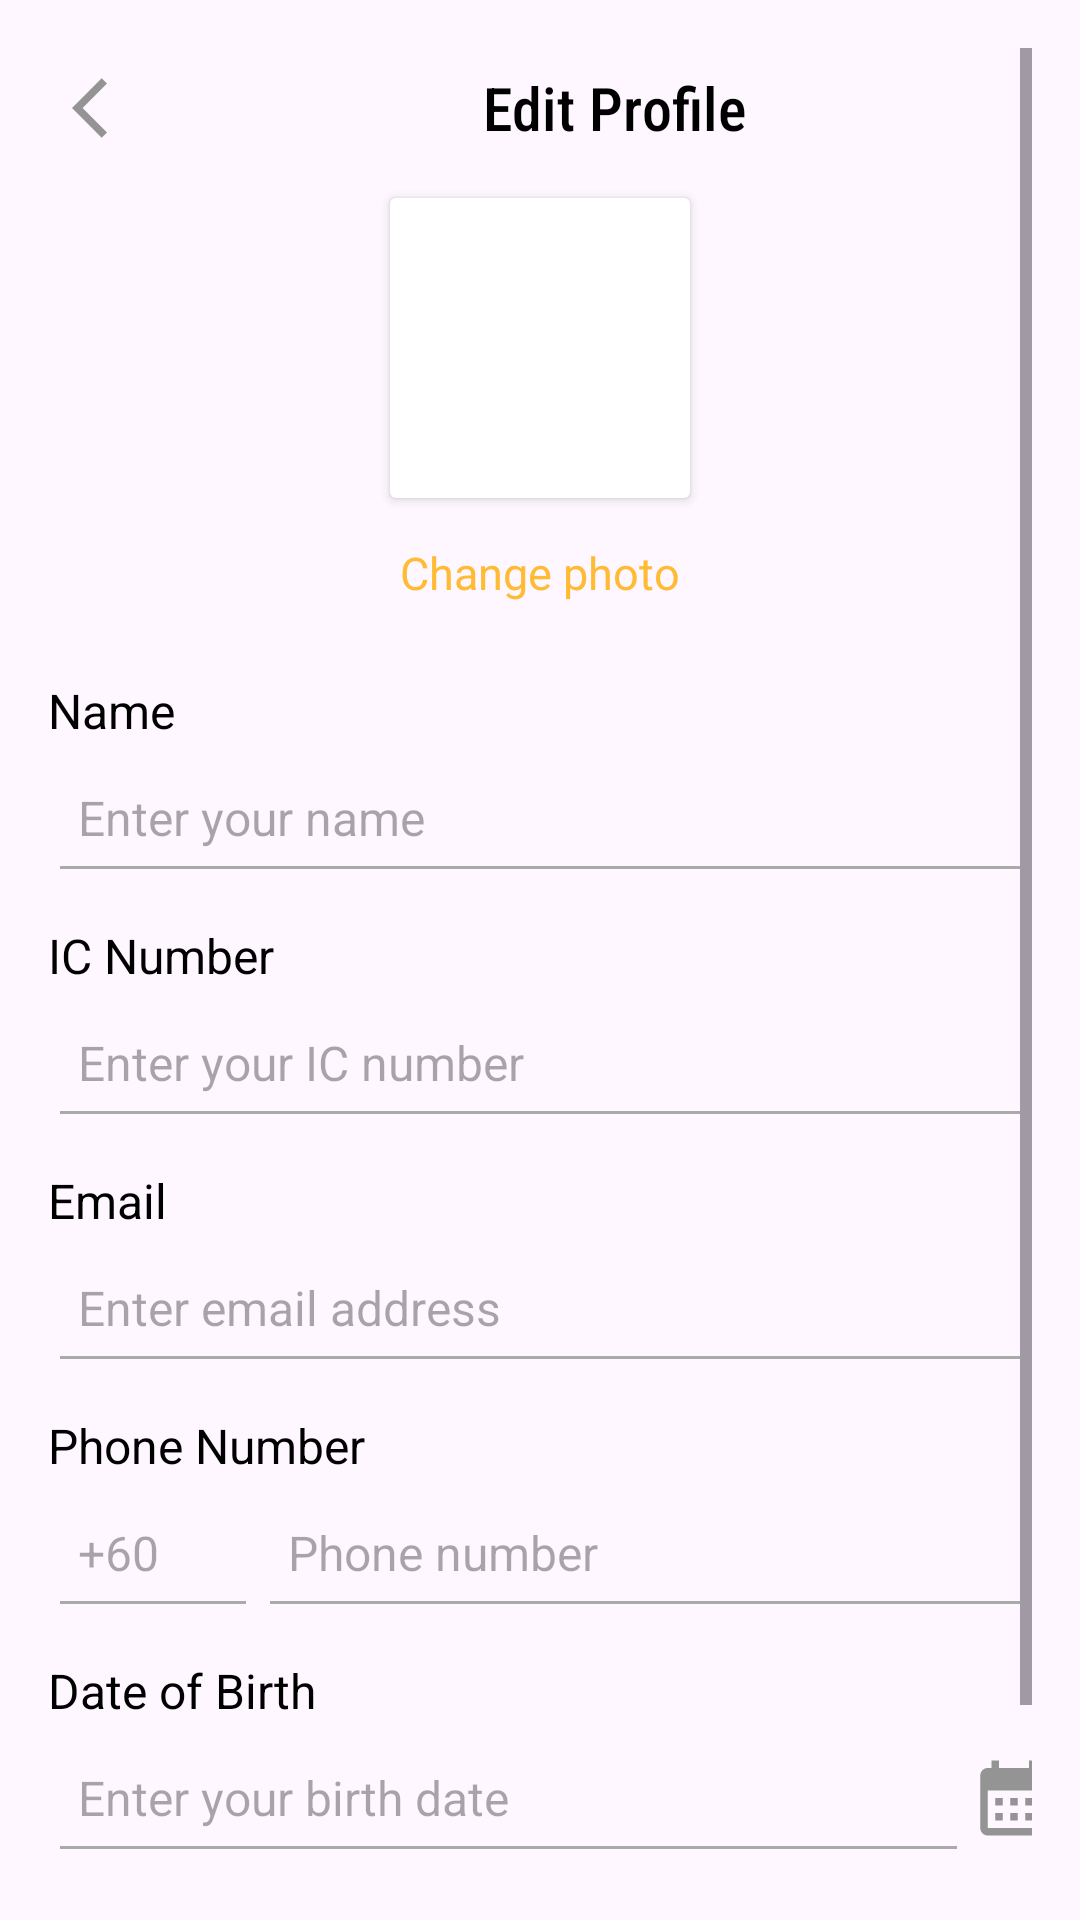

Here is an Android app screen rendered from its layout file. Give the layout XML and the strings, colors and styles it references.
<!-- AndroidManifest.xml: application theme Theme.Fixify -->
<!-- res/layout/activity_edit_profile.xml -->
<?xml version="1.0" encoding="utf-8"?>
<ScrollView
    xmlns:android="http://schemas.android.com/apk/res/android"
    android:layout_width="match_parent"
    android:layout_height="match_parent"
    android:padding="16dp">

    <LinearLayout
        android:layout_width="match_parent"
        android:layout_height="wrap_content"
        android:orientation="vertical"
        android:gravity="center_horizontal">

        <LinearLayout
            android:layout_width="match_parent"
            android:layout_height="wrap_content"
            android:orientation="horizontal">

            <ImageView
                android:id="@+id/backArrow"
                android:layout_width="40dp"
                android:layout_height="40dp"
                android:src="@drawable/ic_back"
                android:padding="8dp" />

            <TextView
                android:layout_width="wrap_content"
                android:layout_height="wrap_content"
                android:text="Edit Profile"
                android:layout_gravity="center"
                android:textSize="20sp"
                android:layout_marginStart="105dp"
                android:fontFamily="sans-serif-condensed-medium"
                android:textColor="@android:color/black" />
        </LinearLayout>

        
        <androidx.cardview.widget.CardView
            android:layout_width="wrap_content"
            android:layout_height="wrap_content"
            android:layout_gravity="center"
            android:layout_marginTop="10dp"
            android:radius="50dp">

            <ImageView
                android:id="@+id/profile_picture"
                android:layout_width="100dp"
                android:layout_height="100dp"
                android:src="@drawable/profile"
                android:contentDescription="Profile Picture"
                android:scaleType="centerCrop"/>
        </androidx.cardview.widget.CardView>

        
        <TextView
            android:id="@+id/change_photo"
            android:layout_width="115dp"
            android:layout_height="50dp"
            android:layout_gravity="center"
            android:gravity="center"
            android:clickable="true"
            android:focusable="true"
            android:padding="5dp"
            android:text="Change photo"
            android:textColor="@android:color/holo_orange_light"
            android:textSize="15sp" />

        
        <TextView
            android:layout_width="wrap_content"
            android:layout_height="wrap_content"
            android:text="Name"
            android:textSize="16sp"
            android:layout_marginTop="10dp"
            android:textColor="@android:color/black"
            android:layout_gravity="start"/>

        <EditText
            android:id="@+id/name"
            android:layout_width="match_parent"
            android:layout_height="50dp"
            android:hint="Enter your name"
            android:backgroundTint="@android:color/darker_gray"
            android:padding="10dp"
            android:textSize="16sp"/>

        
        <TextView
            android:layout_width="wrap_content"
            android:layout_height="wrap_content"
            android:text="IC Number"
            android:textSize="16sp"
            android:layout_marginTop="10dp"
            android:textColor="@android:color/black"
            android:layout_gravity="start"/>

        <EditText
            android:id="@+id/ic_number"
            android:layout_width="match_parent"
            android:layout_height="50dp"
            android:hint="Enter your IC number"
            android:backgroundTint="@android:color/darker_gray"
            android:inputType="number"
            android:padding="10dp"
            android:textSize="16sp"/>

        
        <TextView
            android:layout_width="wrap_content"
            android:layout_height="wrap_content"
            android:text="Email"
            android:textSize="16sp"
            android:layout_marginTop="10dp"
            android:textColor="@android:color/black"
            android:layout_gravity="start"/>

        <EditText
            android:id="@+id/email"
            android:layout_width="match_parent"
            android:layout_height="50dp"
            android:hint="Enter email address"
            android:backgroundTint="@android:color/darker_gray"
            android:inputType="textEmailAddress"
            android:padding="10dp"
            android:textSize="16sp"/>

        
        <TextView
            android:layout_width="wrap_content"
            android:layout_height="wrap_content"
            android:text="Phone Number"
            android:textSize="16sp"
            android:layout_marginTop="10dp"
            android:textColor="@android:color/black"
            android:layout_gravity="start"/>

        <LinearLayout
            android:layout_width="match_parent"
            android:layout_height="wrap_content"
            android:orientation="horizontal">

            
            <EditText
                android:id="@+id/country_code"
                android:layout_width="70dp"
                android:layout_height="50dp"
                android:hint="+60"
                android:backgroundTint="@android:color/darker_gray"
                android:inputType="phone"
                android:padding="10dp"
                android:textSize="16sp"/>

            
            <EditText
                android:id="@+id/phone_number"
                android:layout_width="match_parent"
                android:layout_height="50dp"
                android:hint="Phone number"
                android:backgroundTint="@android:color/darker_gray"
                android:inputType="phone"
                android:padding="10dp"
                android:textSize="16sp"/>
        </LinearLayout>

        
        <TextView
            android:layout_width="wrap_content"
            android:layout_height="wrap_content"
            android:text="Date of Birth"
            android:textSize="16sp"
            android:layout_marginTop="10dp"
            android:textColor="@android:color/black"
            android:layout_gravity="start"/>

        <LinearLayout
            android:layout_width="match_parent"
            android:layout_height="wrap_content"
            android:orientation="horizontal">

            <EditText
                android:id="@+id/date_of_birth"
                android:layout_width="307dp"
                android:layout_height="50dp"
                android:backgroundTint="@android:color/darker_gray"
                android:hint="Enter your birth date"
                android:padding="10dp"
                android:textSize="16sp" />

            <ImageView
                android:id="@+id/calendar_icon"
                android:layout_width="30dp"
                android:layout_height="30dp"
                android:layout_gravity="center_vertical"
                android:contentDescription="Calendar"
                android:src="@drawable/ic_calender" />
        </LinearLayout>

        
        <Button
            android:id="@+id/save_button"
            android:layout_width="match_parent"
            android:layout_height="60dp"
            android:text="Save"
            android:textSize="18sp"
            android:backgroundTint="@color/lavender"
            android:textColor="@android:color/white"
            android:layout_marginTop="20dp"/>

    </LinearLayout>
</ScrollView>
<!-- resources referenced by this layout -->
<resources>
  <color name="lavender">#B692F7</color>
  <!-- drawable ic_back (drawable) -->
  <vector xmlns:android="http://schemas.android.com/apk/res/android" android:autoMirrored="true" android:height="24dp" android:tint="#959494" android:viewportHeight="24" android:viewportWidth="24" android:width="24dp">
        
      <path android:fillColor="@android:color/white" android:pathData="M11.67,3.87L9.9,2.1 0,12l9.9,9.9 1.77,-1.77L3.54,12z"/>
      
  </vector>
  <!-- drawable ic_calender (drawable) -->
  <vector xmlns:android="http://schemas.android.com/apk/res/android" android:height="24dp" android:tint="#959494" android:viewportHeight="24" android:viewportWidth="24" android:width="24dp">
        
      <path android:fillColor="@android:color/white" android:pathData="M19,4h-1V2h-2v2H8V2H6v2H5C3.89,4 3.01,4.9 3.01,6L3,20c0,1.1 0.89,2 2,2h14c1.1,0 2,-0.9 2,-2V6C21,4.9 20.1,4 19,4zM19,20H5V10h14V20zM9,14H7v-2h2V14zM13,14h-2v-2h2V14zM17,14h-2v-2h2V14zM9,18H7v-2h2V18zM13,18h-2v-2h2V18zM17,18h-2v-2h2V18z"/>
      
  </vector>
  <style name="Theme.Fixify" parent="Base.Theme.Fixify" />
  <style name="Base.Theme.Fixify" parent="Theme.Material3.DayNight.NoActionBar">
          
          <item name="colorPrimary">@color/purple_500</item>
          <item name="colorPrimaryVariant">@color/lavender</item>
          <item name="colorOnPrimary">@color/white</item>
          
          <item name="colorSecondary">@color/teal_200</item>
          <item name="colorSecondaryVariant">@color/teal_700</item>
          <item name="colorOnSecondary">@color/black</item>
          
          <item name="android:statusBarColor">#00000000</item>
          
      </style>
  <color name="purple_500">#FF6200EE</color>
  <color name="white">#FFFFFFFF</color>
  <color name="teal_200">#FF03DAC5</color>
  <color name="teal_700">#FF018786</color>
  <color name="black">#FF000000</color>
</resources>
